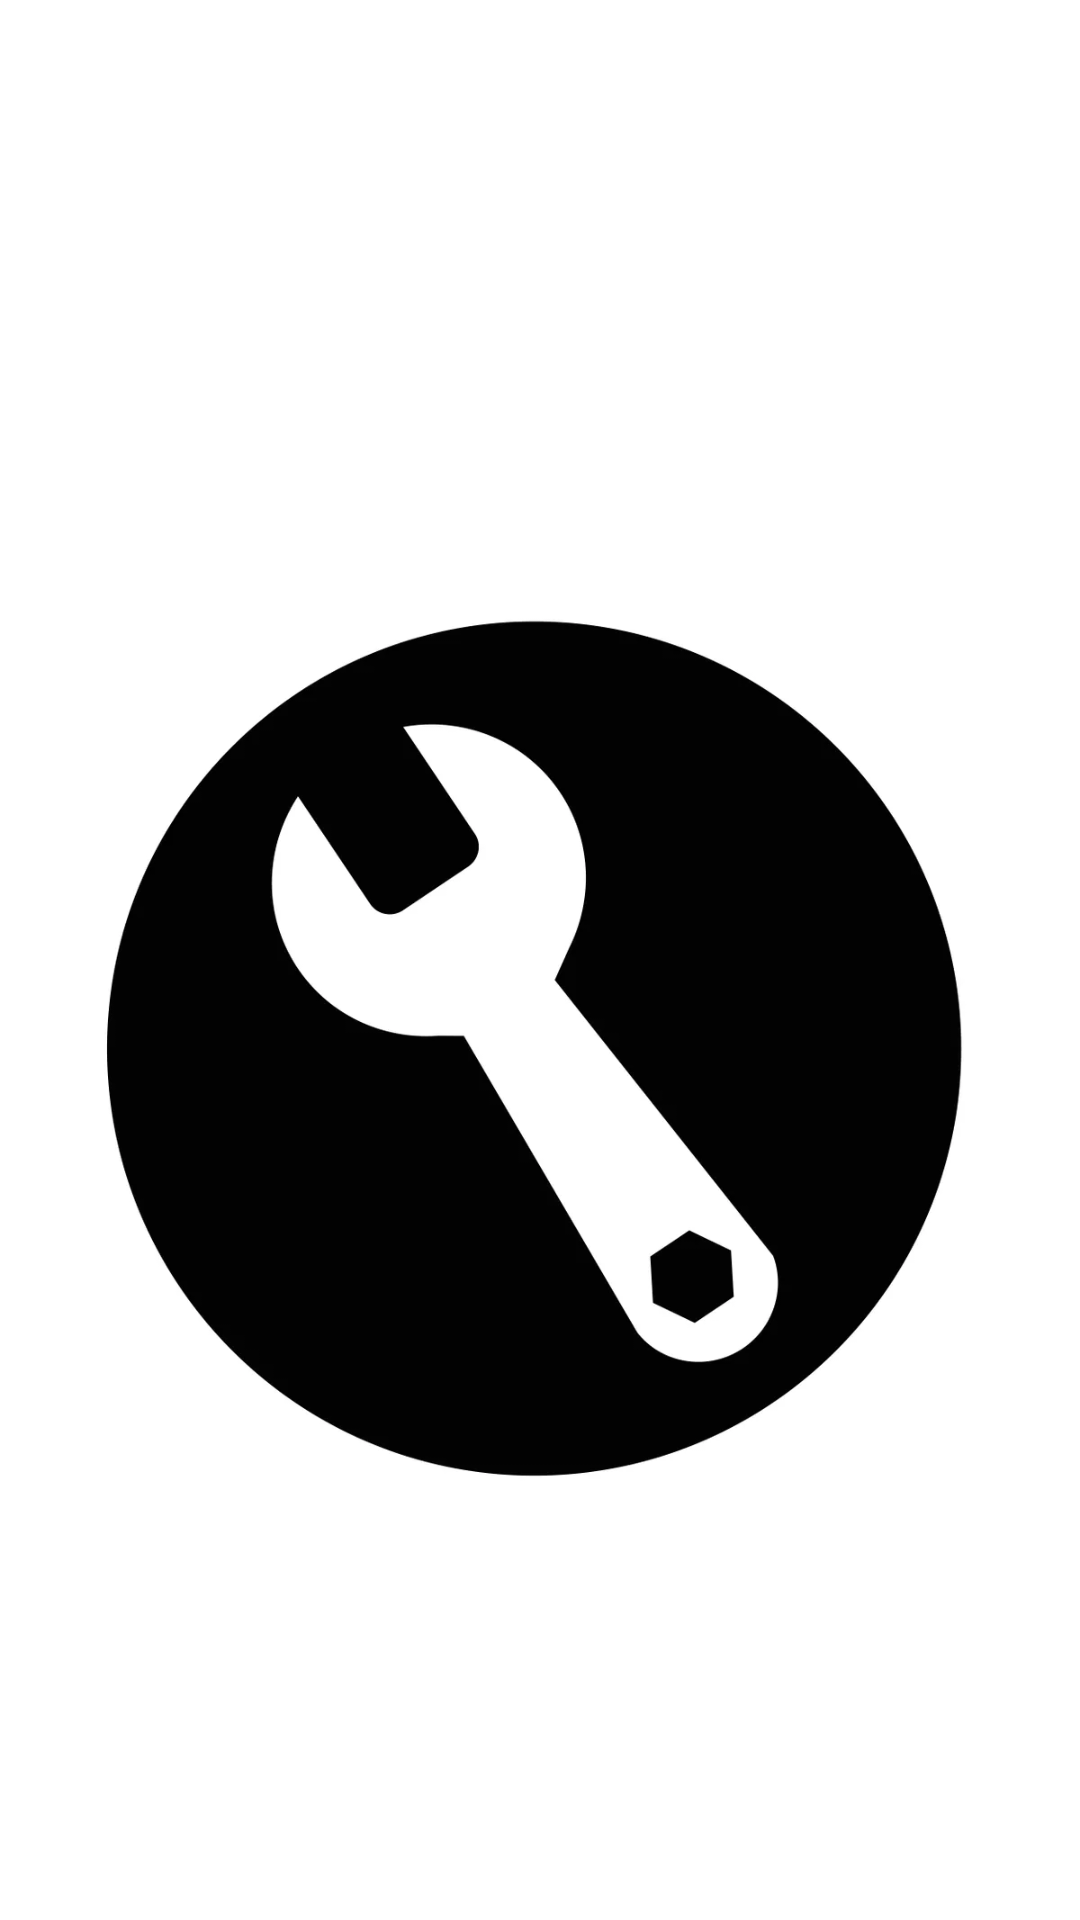

Produce the Android XML layout that renders to this screen, including the resource entries it uses.
<!-- AndroidManifest.xml: application theme Theme.Chat_Llamada -->
<!-- res/layout/activity_contacto.xml -->
<?xml version="1.0" encoding="utf-8"?>
<LinearLayout xmlns:android="http://schemas.android.com/apk/res/android"
    xmlns:app="http://schemas.android.com/apk/res-auto"
    xmlns:tools="http://schemas.android.com/tools"
    android:layout_width="match_parent"
    android:layout_height="match_parent"
    android:orientation="vertical"
    android:gravity="center">

    <TextView
        android:layout_width="wrap_content"
        android:layout_height="wrap_content"
        android:textAppearance="@style/TextAppearance.AppCompat.Body2"
        android:textColor="#272173"
        android:textSize="40sp"
        tools:text="&#10;Contacto" />

    <ImageView
        android:id="@+id/imageView11"
        android:layout_width="match_parent"
        android:layout_height="wrap_content"
        app:srcCompat="@drawable/tool_icon_vector" />

    <TextView
        android:id="@+id/textView5"
        android:layout_width="match_parent"
        android:layout_height="wrap_content"
        android:text="Contactate con nosotros somos la empresa numero 1 e la ferreteria y la manufacturacion de heiculos para su comodidad y gusto"
        android:textSize="18sp" />

</LinearLayout>
<!-- resources referenced by this layout -->
<resources>
  <!-- drawable tool_icon_vector: webp bitmap (drawable, 13914 bytes) -->
  <style name="Theme.Chat_Llamada" parent="Theme.MaterialComponents.DayNight.DarkActionBar">
          
          <item name="colorPrimary">@color/purple_500</item>
          <item name="colorPrimaryVariant">@color/purple_700</item>
          <item name="colorOnPrimary">@color/white</item>
          
          <item name="colorSecondary">@color/teal_200</item>
          <item name="colorSecondaryVariant">@color/teal_700</item>
          <item name="colorOnSecondary">@color/black</item>
          
          <item name="android:statusBarColor">?attr/colorPrimaryVariant</item>
          
      </style>
  <!-- not gathered from this repository: default colours our renderer supplied (Android Studio template values) -->
  <color name="purple_500">#FF6200EE</color>
  <color name="purple_700">#FF3700B3</color>
  <color name="teal_200">#FF03DAC5</color>
  <color name="teal_700">#FF018786</color>
  <color name="black">#FF000000</color>
  <color name="white">#FFFFFFFF</color>
</resources>
